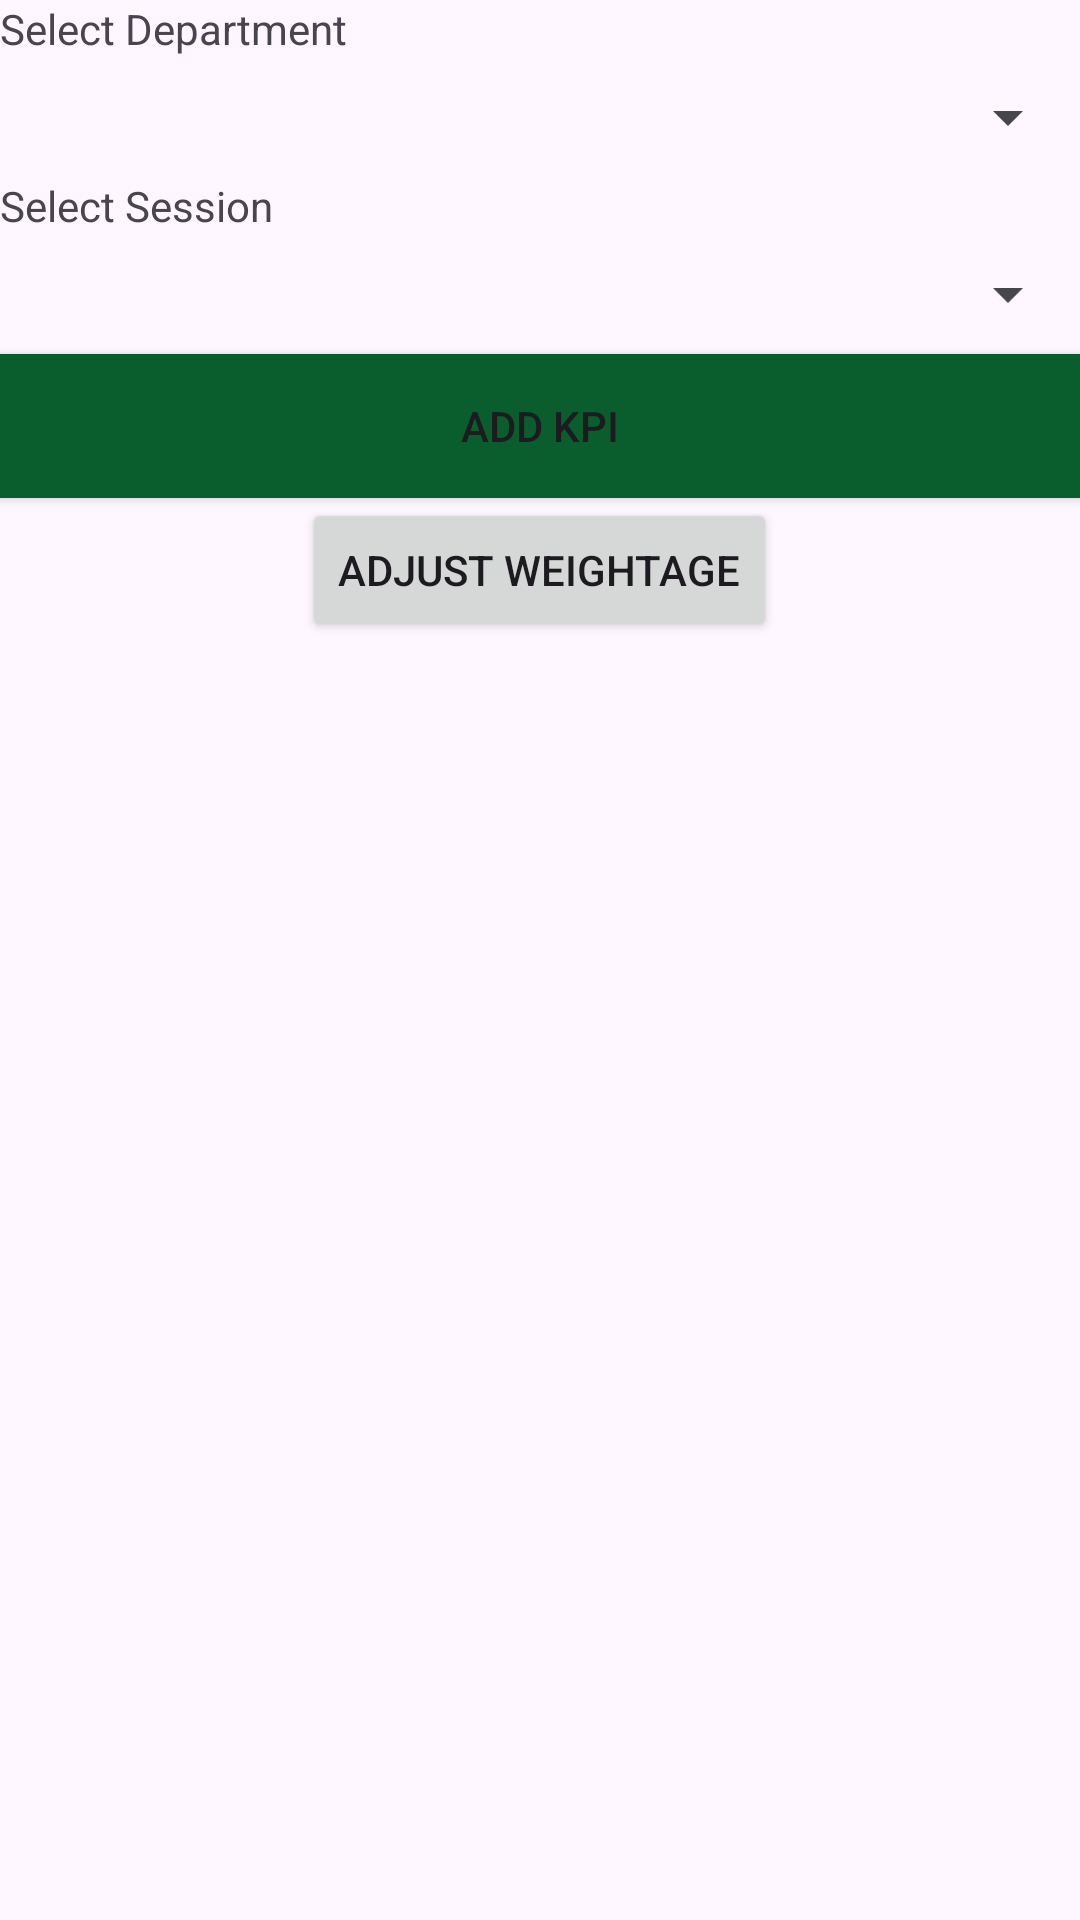

Android layout source for this screen:
<!-- AndroidManifest.xml: application theme Theme.BiitEmployeePerformanceAppraisalSystem -->
<!-- res/layout/fragment_kpi.xml -->
<?xml version="1.0" encoding="utf-8"?>
<LinearLayout xmlns:android="http://schemas.android.com/apk/res/android"
    xmlns:tools="http://schemas.android.com/tools"
    android:layout_width="match_parent"
    android:layout_height="match_parent"
    android:orientation="vertical"
    tools:context=".director.KpiFragment">

    <TextView
        android:layout_width="match_parent"
        android:layout_height="wrap_content"
        android:text="Select Department" />

    <Spinner
        android:id="@+id/spinner_department"
        android:layout_width="match_parent"
        android:layout_height="40dp" />

    <TextView
        android:layout_width="match_parent"
        android:layout_height="wrap_content"
        android:text="Select Session" />

    <Spinner
        android:id="@+id/spinner_session"
        android:layout_width="match_parent"
        android:layout_height="40dp" />

    <Button
        android:id="@+id/btn_add_general_kpi"
        android:layout_width="match_parent"
        android:layout_height="wrap_content"
        android:background="@color/bottomBar"
        android:text="Add KPI" />

    <ScrollView
        android:layout_width="match_parent"
        android:layout_height="wrap_content">

        <LinearLayout
            android:id="@+id/chart_container"
            android:layout_width="match_parent"
            android:layout_height="wrap_content"
            android:orientation="vertical"
            android:background="@color/white">

        </LinearLayout>

    </ScrollView>

    <androidx.appcompat.widget.AppCompatButton
        android:layout_width="wrap_content"
        android:layout_height="wrap_content"
        android:layout_gravity="center"
        android:text="Adjust Weightage"/>

</LinearLayout>
<!-- resources referenced by this layout -->
<resources>
  <color name="bottomBar">#0A5E2D</color>
  <color name="white">#FFFFFFFF</color>
  <style name="Theme.BiitEmployeePerformanceAppraisalSystem" parent="Base.Theme.BiitEmployeePerformanceAppraisalSystem" />
  <style name="Base.Theme.BiitEmployeePerformanceAppraisalSystem" parent="Theme.Material3.DayNight.NoActionBar">
          
          <item name="colorPrimary">@color/bottomBar</item>
          <item name="colorPrimaryVariant">@color/bottomBar</item>
          <item name="android:statusBarColor">@color/bottomBar</item>
      </style>
</resources>
